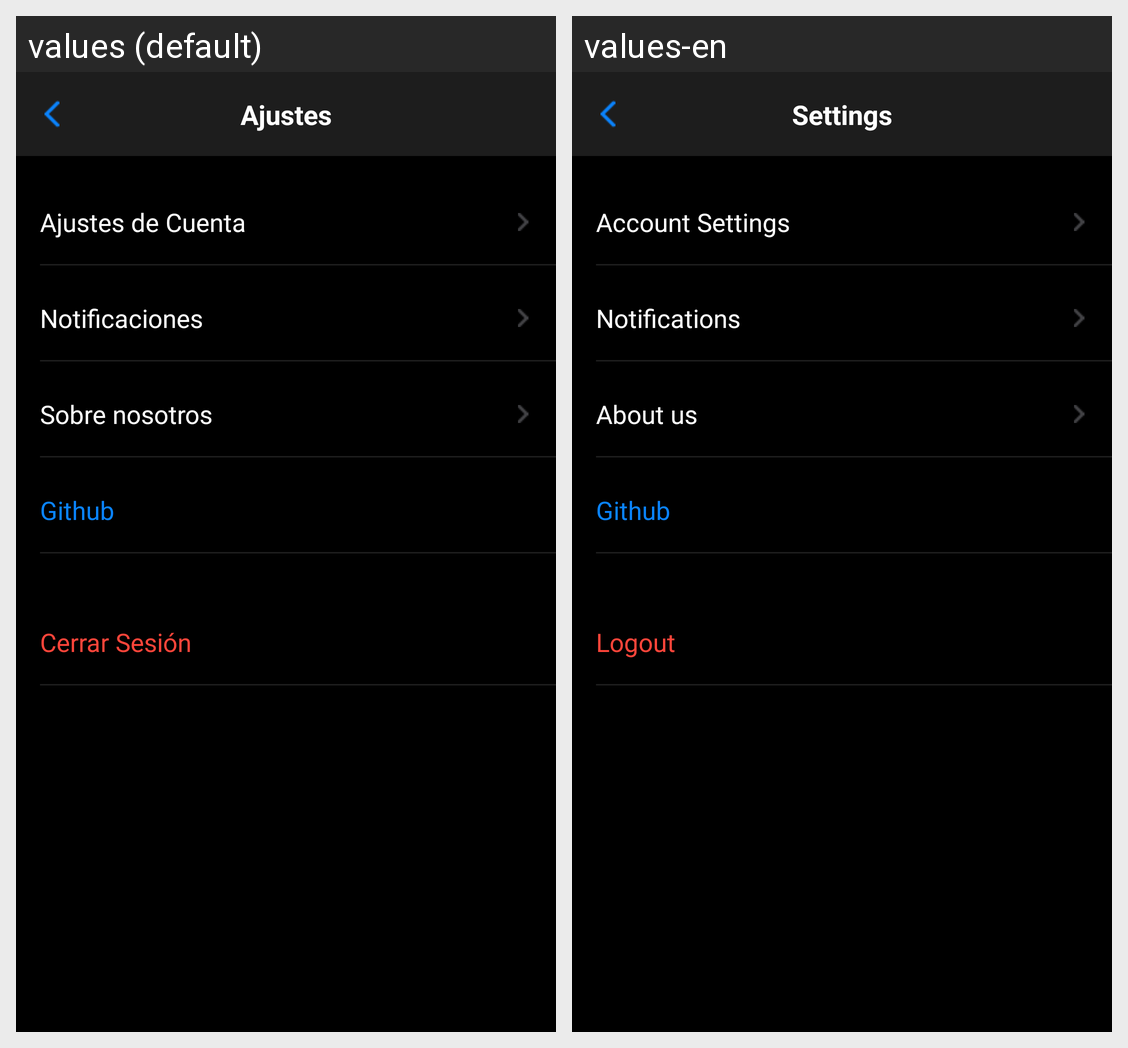

Here is an Android app screen in its default locale and in the app's own translations. Write out the translated-string differences for the strings that appear on this screen.
Android screen res/layout/activity_settings.xml rendered under 2 locales, left to right: values (default), values-en. Device: Nexus 5 (rendered at 1080×1920; each locale shown at half size, 540×960, under a caption strip naming it); theme Theme.Gagarin.
Strings drawn on this screen, with the default value and each locale's value (text and hints the layout hard-codes, and strings that could not be matched under every locale, appear in the picture but are not listed):

settings_account
  values: Ajustes de Cuenta
  values-en: Account Settings

settings_notifications
  values: Notificaciones
  values-en: Notifications

settings_about_us
  values: Sobre nosotros
  values-en: About us

settings_logout
  values: Cerrar Sesión
  values-en: Logout

settings_github
  values: Github
  values-en: Github

settings_title
  values: Ajustes
  values-en: Settings
